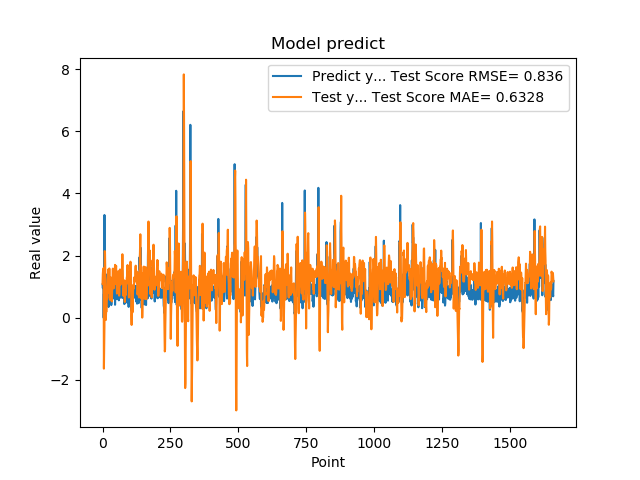

Data behind this chart, as committed beside it:
1.074290990829999792e+00, 1.096678915988926084e+00
9.521890282630000035e-01, 1.403363946467547807e+00
9.879170060160000766e-01, 1.527879837940270713e+00
1.011654973029999960e+00, 1.525824877437013560e+00
0.000000000000000000e+00, 1.600907490360608421e+00
7.643579840659999736e-01, -1.635314340115720633e+00
7.788103222849999119e-01, -1.000827736662813772e+00
3.306220054629999794e+00, -2.757682235305751739e-01
1.055441975589999970e+00, 2.144433340228977691e+00
7.543110251430000801e-01, 2.110245409094535507e+00
7.915459871289999283e-01, 1.586569660943356608e+00
1.409499049189999909e+00, 6.095130218729200022e-01
8.875439763070001042e-01, -7.233224252820369404e-02
6.401469707490000660e-01, 1.617370196753538658e-01
5.082880258560000808e-01, 2.111753492031775148e-01
8.640019893649999450e-01, 2.124580251250645369e-01
5.725920200349999822e-01, 7.621245413714192729e-01
8.469420075419999971e-01, 6.286528100629085181e-01
9.181020259860001032e-01, 8.730389851952167213e-01
7.976629734039999420e-01, 1.224081755096307900e+00
9.608020186419998776e-01, 1.332990480842887626e+00
9.555831551549999192e-01, 1.406760723651512057e+00
3.470349907879999862e-01, 1.566717976853816197e+00
9.546210169789999256e-01, 8.056766339644318986e-01
1.293938040730000072e+00, 1.050382788352419050e+00
5.251880288119999962e-01, 1.586489362340700371e+00
4.773890078070000542e-01, 1.137567635053321480e+00
1.275226235389999907e+00, 5.784802540485407540e-01
8.723750114439999814e-01, 1.216233919205889746e+00
8.355640172959999390e-01, 1.309102252619947393e+00
7.321749925609999377e-01, 1.234707136421307361e+00
7.640249729160000225e-01, 1.019005154530216561e+00
4.072830080990000323e-01, 1.104560373648048488e+00
4.752210080619999610e-01, 7.735709209531914654e-01
8.781340122220000488e-01, 5.259979155418093022e-01
7.414129972460000717e-01, 7.903299994205461587e-01
1.258002042770000051e+00, 1.030586994735721795e+00
1.069700956339999953e+00, 1.407731162503625066e+00
7.274609804150000691e-01, 1.580944318468153309e+00
7.892770171170000459e-01, 1.262078643667966737e+00
6.237750053410000550e-01, 1.101412083516555063e+00
6.914690136910000007e-01, 9.458488775904339008e-01
8.557710051540000640e-01, 1.016000362304543492e+00
7.093830108640000187e-01, 1.346513446108952072e+00
1.014547944070000041e+00, 1.300262349942731710e+00
1.115731000900000103e+00, 1.456291078270944173e+00
4.182830154900000208e-01, 1.701644075352201080e+00
1.002280950550000105e+00, 1.090894985802271400e+00
1.218860983849999968e+00, 1.286281700922613513e+00
1.143296003339999922e+00, 1.578768430520460786e+00
6.528189778330000248e-01, 1.671297799170577525e+00
6.746559739110000731e-01, 1.213674442936115039e+00
6.009536385540000802e-01, 1.070804618071493852e+00
6.694570183749999348e-01, 7.794738363080738752e-01
6.538079977039999990e-01, 9.449734320399543197e-01
7.814120054240000224e-01, 1.066853162159608903e+00
1.206303954120000022e+00, 1.158599545893692184e+00
8.469259738919999725e-01, 1.471827888273131046e+00
8.286409974099999687e-01, 1.497887863465109826e+00
6.482390165329999787e-01, 1.376306385210720462e+00
5.623700022700000023e-01, 1.015198010963687780e+00
... 1,599 more rows
